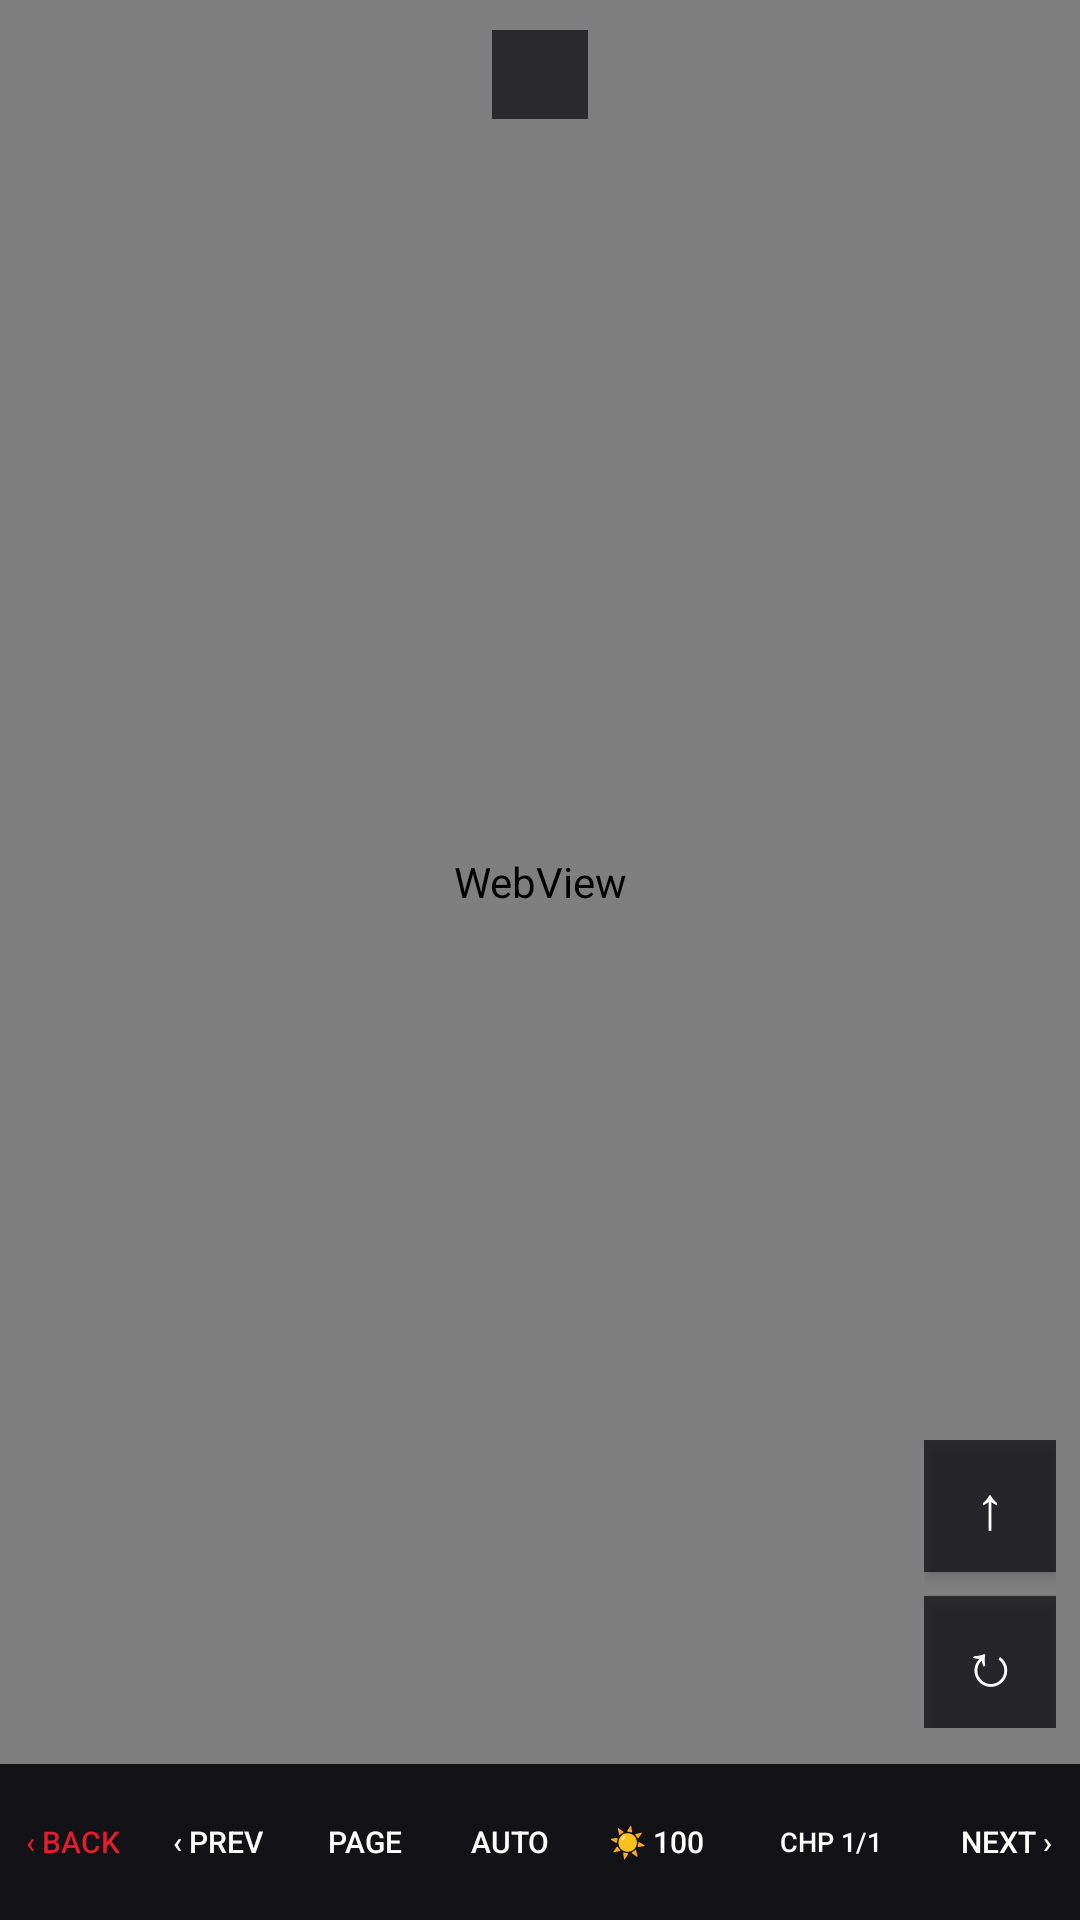

Reconstruct the res/layout file that produces this screen, plus the resources it refers to.
<!-- AndroidManifest.xml: application theme Theme.MyGhoulScans -->
<!-- res/layout/activity_reader.xml -->
<?xml version="1.0" encoding="utf-8"?>
<LinearLayout xmlns:android="http://schemas.android.com/apk/res/android"
    android:orientation="vertical" android:layout_width="match_parent" android:layout_height="match_parent"
    android:background="#000000">

    <FrameLayout android:layout_width="match_parent" android:layout_height="0dp" android:layout_weight="1">

        <WebView android:id="@+id/readerWeb" android:layout_width="match_parent" android:layout_height="match_parent"
            android:background="#000000" />

        <View android:id="@+id/eyeOverlay" android:layout_width="match_parent" android:layout_height="match_parent"
            android:background="#60FF8800" android:visibility="gone" />

        <TextView android:id="@+id/readerChapter"
            android:layout_width="wrap_content" android:layout_height="wrap_content"
            android:layout_gravity="top|center_horizontal" android:layout_marginTop="10dp"
            android:background="#CC15151B" android:textColor="#FFFFFF" android:textSize="13sp"
            android:paddingStart="16dp" android:paddingEnd="16dp" android:paddingTop="6dp" android:paddingBottom="6dp"
            android:text="" />

        <LinearLayout android:layout_width="wrap_content" android:layout_height="wrap_content"
            android:layout_gravity="bottom|end" android:layout_marginEnd="8dp" android:layout_marginBottom="12dp"
            android:orientation="vertical">

            <Button android:id="@+id/readerTop" android:layout_width="44dp" android:layout_height="44dp"
                android:text="↑" android:textSize="20sp" android:textColor="#FFFFFF"
                android:background="#CC15151B" android:padding="0dp" />

            <Button android:id="@+id/readerReload" android:layout_width="44dp" android:layout_height="44dp"
                android:layout_marginTop="8dp" android:text="↻" android:textSize="20sp" android:textColor="#FFFFFF"
                android:background="#CC15151B" android:padding="0dp" />
        </LinearLayout>
    </FrameLayout>

    <LinearLayout android:orientation="horizontal" android:layout_width="match_parent" android:layout_height="52dp"
        android:background="#DD15151B" android:gravity="center_vertical">

        <Button android:id="@+id/readerBack" android:layout_width="0dp" android:layout_weight="1" android:layout_height="match_parent"
            android:text="‹ Back" android:textSize="10sp" android:textColor="@color/mgs_accent"
            android:background="?android:attr/selectableItemBackground" />

        <Button android:id="@+id/readerPrev" android:layout_width="0dp" android:layout_weight="1" android:layout_height="match_parent"
            android:text="‹ Prev" android:textSize="10sp" android:textColor="@color/white"
            android:background="?android:attr/selectableItemBackground" />

        <Button android:id="@+id/readerMode" android:layout_width="0dp" android:layout_weight="1" android:layout_height="match_parent"
            android:text="Page" android:textSize="10sp" android:textColor="@color/white"
            android:background="?android:attr/selectableItemBackground" />

        <Button android:id="@+id/readerAuto" android:layout_width="0dp" android:layout_weight="1" android:layout_height="match_parent"
            android:text="Auto" android:textSize="10sp" android:textColor="@color/white"
            android:background="?android:attr/selectableItemBackground" />

        <Button android:id="@+id/readerBright" android:layout_width="0dp" android:layout_weight="1" android:layout_height="match_parent"
            android:text="☀ 100" android:textSize="10sp" android:textColor="@color/white"
            android:background="?android:attr/selectableItemBackground" />

        <Button android:id="@+id/readerChapters" android:layout_width="0dp" android:layout_weight="1.4" android:layout_height="match_parent"
            android:text="CHP 1/1" android:textSize="9sp" android:textColor="@color/white"
            android:background="?android:attr/selectableItemBackground" />

        <Button android:id="@+id/readerNext" android:layout_width="0dp" android:layout_weight="1" android:layout_height="match_parent"
            android:text="Next ›" android:textSize="10sp" android:textColor="@color/white"
            android:background="?android:attr/selectableItemBackground" />
    </LinearLayout>
</LinearLayout>
<!-- resources referenced by this layout -->
<resources>
  <color name="mgs_accent">#FFE11D2E</color>
  <color name="white">#FFFFFFFF</color>
  <style name="Theme.MyGhoulScans" parent="Theme.MaterialComponents.DayNight.NoActionBar">
          
          <item name="colorPrimary">@color/mgs_accent</item>
          <item name="colorPrimaryVariant">@color/mgs_accent</item>
          <item name="colorOnPrimary">@color/white</item>
          
          <item name="colorSecondary">@color/mgs_accent</item>
          <item name="colorSecondaryVariant">@color/mgs_accent</item>
          <item name="colorOnSecondary">@color/white</item>
          
          <item name="android:statusBarColor">@color/mgs_bg</item>
          <item name="android:windowBackground">@color/mgs_bg</item>
          <item name="android:textColorPrimary">@color/white</item>
          
      </style>
  <color name="mgs_bg">#FF0E0E12</color>
</resources>
